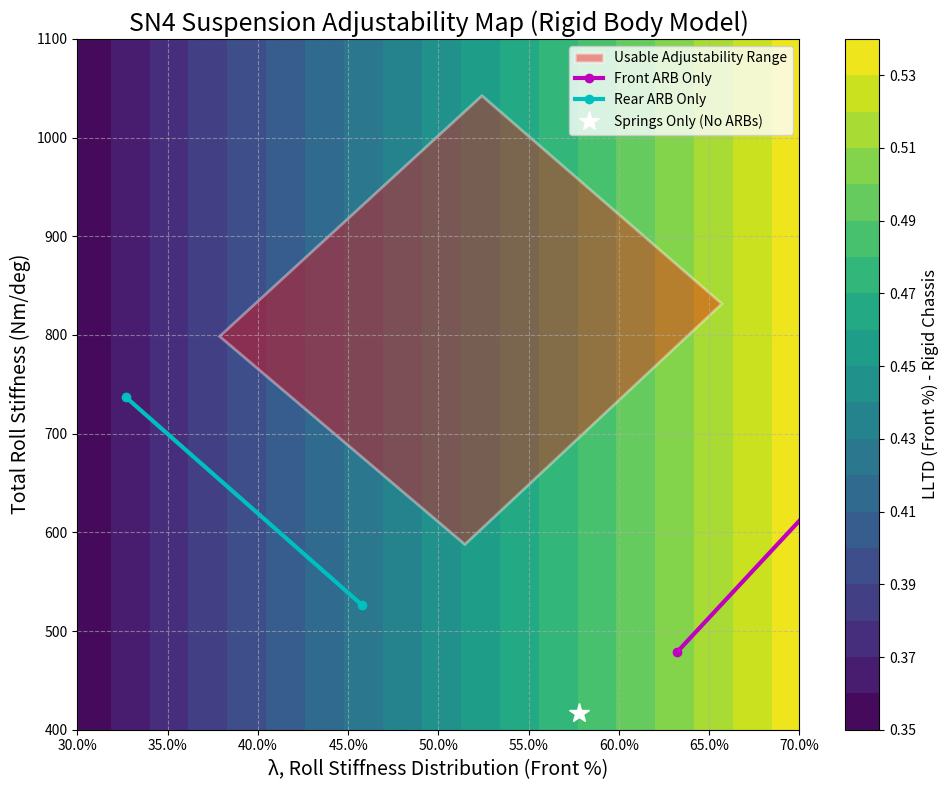

Here is the Python script that generated this plot:
import numpy as np
import matplotlib.pyplot as plt
import matplotlib.ticker as ticker
from matplotlib.patches import Polygon


def calculate_LLTD_rigid(l, params):
    """
    Calculates the lateral load transfer proportion (chi_0) for a perfectly RIGID chassis.
    This is the limit of the flexible equation as mu -> infinity.
    """
    # This is a linear relationship with respect to l (lambda)
    # The terms C1, C2, C3, C4 are constants based on vehicle geometry and mass
    C1 = (params['d_sF'] * params['m_sF']) / (params['h_G'] * params['m'])
    C2 = (params['d_sR'] * params['m_sR']) / (params['h_G'] * params['m'])
    C3 = (params['z_F'] * params['m_sF']) / (params['h_G'] * params['m'])
    C4 = (params['z_uF'] * params['m_uF']) / (params['h_G'] * params['m'])

    # The rigid LLTD is chi_0 = l * (C1 + C2) + C3 + C4
    return l * (C1 + C2) + C3 + C4


def main():
    """Main function to generate the Rigid Body Suspension Adjustability Map."""

    # --- Step 1: Define Base Vehicle Parameters ---
    # These are the same parameters used for our previous LLTD calculations
    vehicle_params = {
        # Geometric Parameters [m]
        'wheelbase': 1.55, 'a_s': 0.7525, 'h_G': 0.279, 'z_F': 0.115,
        'z_R': 0.165, 'd_sF': 0.150, 'd_sR': 0.130, 'z_uF': 0.12,
        # Mass Parameters [kg]
        'm': 310.0, 'm_uF': 12.0, 'm_uR': 12.0,
    }

    # --- Step 2: Perform Initial Calculations ---
    total_unsprung_mass = vehicle_params['m_uF'] + vehicle_params['m_uR']
    total_sprung_mass = vehicle_params['m'] - total_unsprung_mass
    b_s = vehicle_params['wheelbase'] - vehicle_params['a_s']
    vehicle_params['m_sF'] = total_sprung_mass * b_s / vehicle_params['wheelbase']
    vehicle_params['m_sR'] = total_sprung_mass * vehicle_params['a_s'] / vehicle_params['wheelbase']

    # --- Step 3: Define Your Team's Suspension Stiffness Parameters (SN4) ---
    K_spring_F = 240.85  # Nm/deg
    K_spring_R = 176.05  # Nm/deg
    K_ARB_F_soft = 61.64  # Nm/deg
    K_ARB_F_stiff = 305.47  # Nm/deg
    K_ARB_R_soft = 109.22  # Nm/deg
    K_ARB_R_stiff = 320.03  # Nm/deg

    # --- Step 4: Calculate the Coordinates of the Setup Window ---
    # This section is identical to the previous script
    k_total_no_arb = K_spring_F + K_spring_R
    rsd_no_arb = K_spring_F / k_total_no_arb
    k_total_rear_off_soft = K_spring_F + K_ARB_F_soft + K_spring_R
    rsd_rear_off_soft = (K_spring_F + K_ARB_F_soft) / k_total_rear_off_soft
    k_total_rear_off_stiff = K_spring_F + K_ARB_F_stiff + K_spring_R
    rsd_rear_off_stiff = (K_spring_F + K_ARB_F_stiff) / k_total_rear_off_stiff
    k_total_front_off_soft = K_spring_F + K_spring_R + K_ARB_R_soft
    rsd_front_off_soft = K_spring_F / k_total_front_off_soft
    k_total_front_off_stiff = K_spring_F + K_spring_R + K_ARB_R_stiff
    rsd_front_off_stiff = K_spring_F / k_total_front_off_stiff
    k_total_A = K_spring_F + K_ARB_F_soft + K_spring_R + K_ARB_R_soft
    rsd_A = (K_spring_F + K_ARB_F_soft) / k_total_A
    k_total_B = K_spring_F + K_ARB_F_stiff + K_spring_R + K_ARB_R_soft
    rsd_B = (K_spring_F + K_ARB_F_stiff) / k_total_B
    k_total_C = K_spring_F + K_ARB_F_stiff + K_spring_R + K_ARB_R_stiff
    rsd_C = (K_spring_F + K_ARB_F_stiff) / k_total_C
    k_total_D = K_spring_F + K_ARB_F_soft + K_spring_R + K_ARB_R_stiff
    rsd_D = (K_spring_F + K_ARB_F_soft) / k_total_D
    box_coords = np.array([[rsd_A, k_total_A], [rsd_B, k_total_B], [rsd_C, k_total_C], [rsd_D, k_total_D]])

    # --- Step 5: Generate the Background Contour Map (Rigid Body) ---
    rsd_grid_vals = np.linspace(0.3, 0.7, 100)
    k_total_grid_vals = np.linspace(400, 1100, 100)
    RSD, K_TOTAL = np.meshgrid(rsd_grid_vals, k_total_grid_vals)

    # Calculate the rigid LLTD. It only depends on RSD (lambda), not total stiffness.
    LLTD_grid_rigid = calculate_LLTD_rigid(RSD, vehicle_params)

    # --- Step 6: Create the Plot ---
    fig, ax = plt.subplots(figsize=(10, 8))

    # Plot the background contour
    contour = ax.contourf(rsd_grid_vals, k_total_grid_vals, LLTD_grid_rigid, levels=20, cmap='viridis')
    cbar = fig.colorbar(contour)
    cbar.set_label('LLTD (Front %) - Rigid Chassis', fontsize=12)

    # Plot the setup window (same as before)
    poly = Polygon(box_coords, closed=True, facecolor='red', edgecolor='white', alpha=0.4, linewidth=2,
                   label='Usable Adjustability Range')
    ax.add_patch(poly)
    ax.plot([rsd_rear_off_soft, rsd_rear_off_stiff], [k_total_rear_off_soft, k_total_rear_off_stiff],
            'm-o', linewidth=3, label='Front ARB Only')
    ax.plot([rsd_front_off_soft, rsd_front_off_stiff], [k_total_front_off_soft, k_total_front_off_stiff],
            'c-o', linewidth=3, label='Rear ARB Only')
    ax.plot(rsd_no_arb, k_total_no_arb, 'w*', markersize=15, label='Springs Only (No ARBs)')

    # --- Step 7: Styling ---
    ax.set_title('SN4 Suspension Adjustability Map (Rigid Body Model)', fontsize=18)
    ax.set_xlabel('λ, Roll Stiffness Distribution (Front %)', fontsize=14)
    ax.set_ylabel('Total Roll Stiffness (Nm/deg)', fontsize=14)
    ax.set_xlim(0.3, 0.7)
    ax.set_ylim(400, 1100)
    ax.legend(fontsize=10)
    ax.grid(True, linestyle='--', alpha=0.6)

    # Format x-axis as percentage
    ax.xaxis.set_major_formatter(ticker.PercentFormatter(xmax=1.0))

    plt.tight_layout()
    plt.show()


if __name__ == "__main__":
    main()
